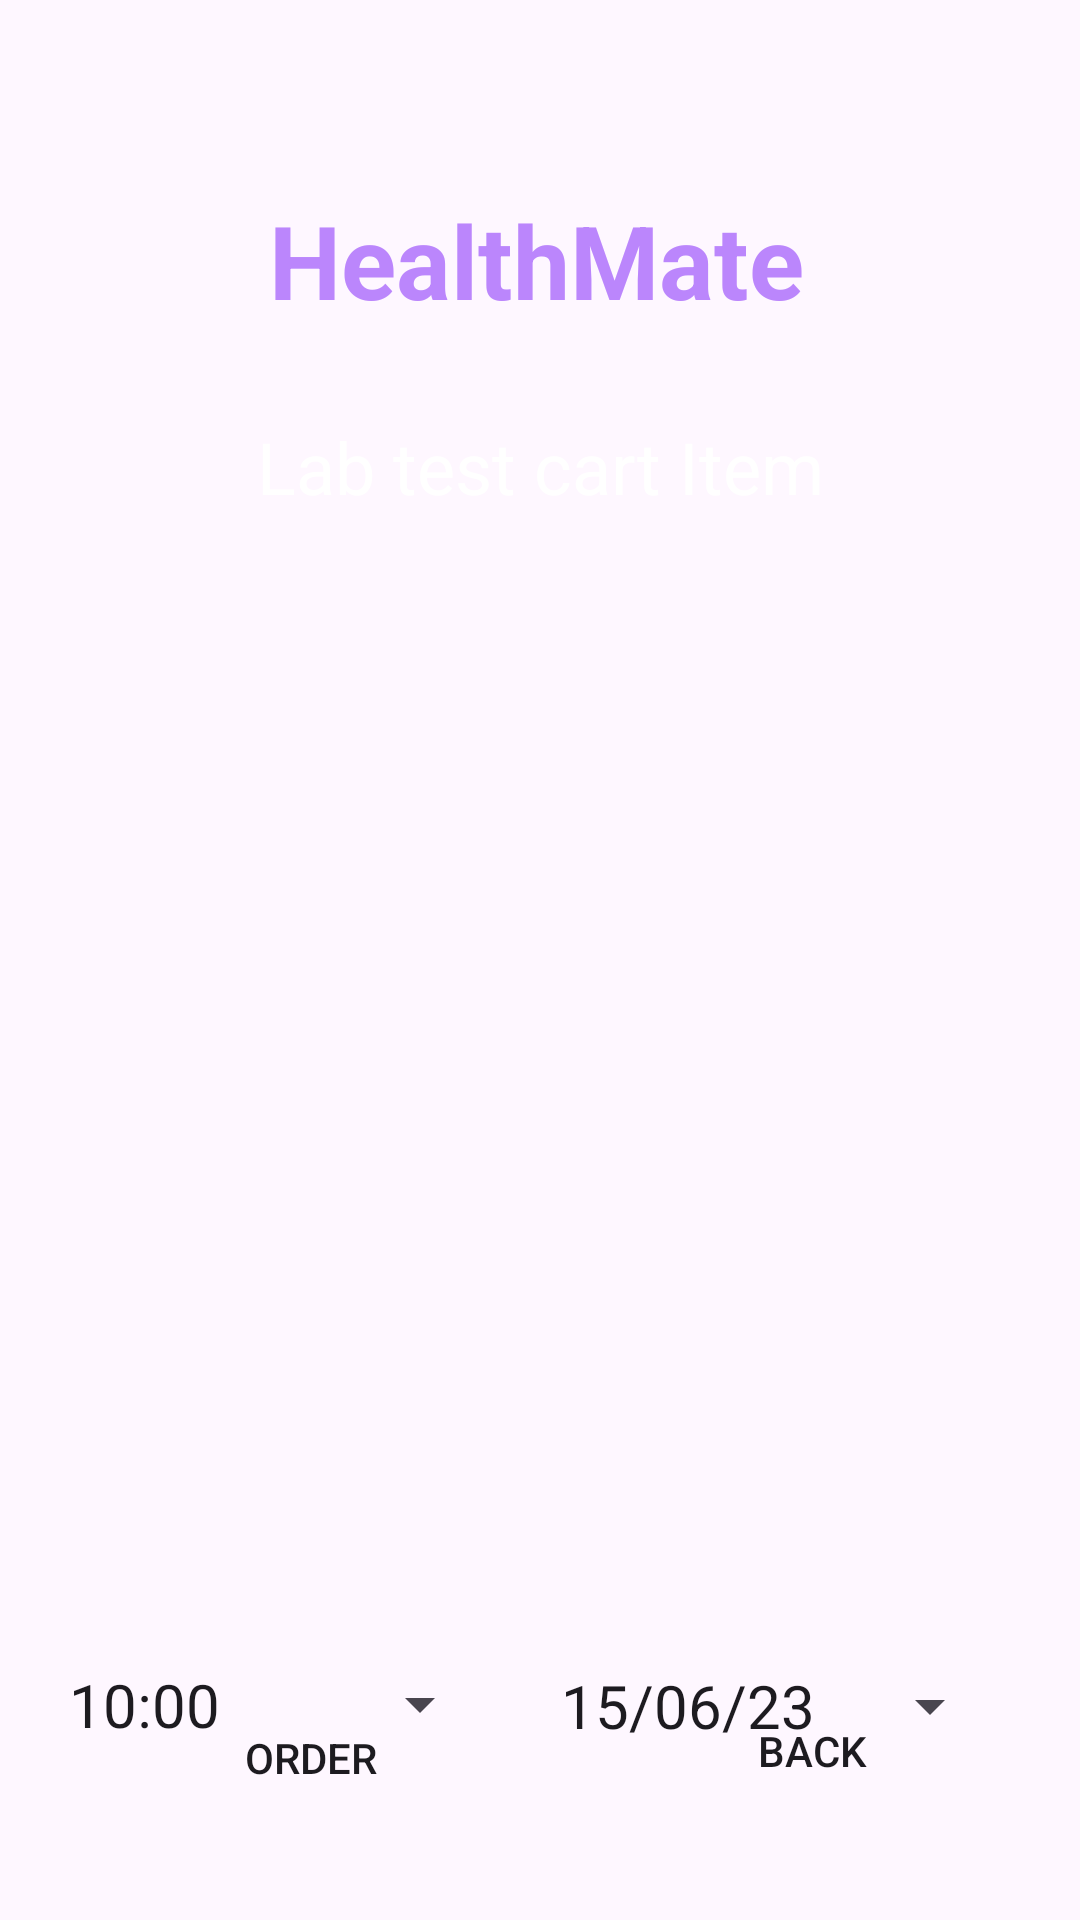

This screen was rendered from an Android layout file. Write that file and the resources it references.
<!-- AndroidManifest.xml: application theme Theme.Health_Mate -->
<!-- res/layout/activity_cart_lab.xml -->
<?xml version="1.0" encoding="utf-8"?>
<androidx.constraintlayout.widget.ConstraintLayout xmlns:android="http://schemas.android.com/apk/res/android"
    xmlns:app="http://schemas.android.com/apk/res-auto"
    xmlns:tools="http://schemas.android.com/tools"
    android:layout_width="match_parent"
    android:layout_height="match_parent"
    android:background="@drawable/background"
    tools:context=".CartLabActivity">

    <TextView
        android:id="@+id/textView"
        android:layout_width="wrap_content"
        android:layout_height="wrap_content"
        android:layout_marginStart="4dp"
        android:layout_marginTop="64dp"
        android:layout_marginBottom="30dp"
        android:text="HealthMate"
        android:textColor="@color/purple_200"
        android:textSize="34sp"
        android:textStyle="bold"
        app:layout_constraintBottom_toTopOf="@+id/textViewCartTItle"
        app:layout_constraintStart_toStartOf="@+id/textViewCartTItle"
        app:layout_constraintTop_toTopOf="parent" />


    <TextView
        android:id="@+id/textViewCartTItle"
        android:layout_width="wrap_content"
        android:layout_height="wrap_content"
        android:text="Lab test cart Item"
        android:textColor="@color/colorWhite"
        android:textSize="24sp"
        app:layout_constraintBottom_toTopOf="@+id/listViewCart"
        app:layout_constraintEnd_toEndOf="parent"
        app:layout_constraintStart_toStartOf="parent"
        app:layout_constraintTop_toBottomOf="@+id/textView" />

    <Button
        android:id="@+id/buttonOrderCart"
        android:layout_width="156dp"
        android:layout_height="52dp"
        android:layout_marginStart="42dp"
        android:layout_marginEnd="26dp"
        android:layout_marginBottom="28dp"
        android:background="@drawable/btn_bg"
        android:text="Order"
        app:layout_constraintBottom_toBottomOf="parent"
        app:layout_constraintEnd_toStartOf="@+id/buttonbookBack"
        app:layout_constraintStart_toStartOf="parent"
        app:layout_constraintTop_toBottomOf="@+id/textView3" />

    <Button
        android:id="@+id/buttonbookBack"
        android:layout_width="126dp"
        android:layout_height="50dp"
        android:layout_marginTop="20dp"
        android:layout_marginEnd="43dp"
        android:layout_marginBottom="28dp"
        android:background="@drawable/btn_bg"
        android:text="Back"
        app:layout_constraintBottom_toBottomOf="parent"
        app:layout_constraintEnd_toEndOf="parent"
        app:layout_constraintStart_toEndOf="@+id/buttonOrderCart"
        app:layout_constraintTop_toBottomOf="@+id/textView3" />

    <Button
        android:id="@+id/buttonCartDate"
        style="?android:spinnerStyle"
        android:layout_width="147dp"
        android:layout_height="54dp"
        android:text="15/06/23"
        android:textSize="20sp"
        app:layout_constraintBottom_toTopOf="@+id/textView3"
        app:layout_constraintEnd_toEndOf="parent"
        app:layout_constraintHorizontal_bias="0.878"
        app:layout_constraintStart_toStartOf="parent"
        app:layout_constraintTop_toBottomOf="@+id/textViewCartTItle"
        app:layout_constraintVertical_bias="1.0" />

    <TextView
        android:id="@+id/textView3"
        android:layout_width="139dp"
        android:layout_height="0dp"
        android:layout_marginBottom="25dp"
        android:text="Pick Date"
        android:textAlignment="center"
        android:textColor="@color/yellowLight"
        android:textSize="20sp"
        android:textStyle="bold"
        app:flow_horizontalAlign="center"
        app:flow_verticalAlign="center"
        app:layout_constraintBottom_toTopOf="@+id/buttonOrderCart"
        app:layout_constraintEnd_toEndOf="parent"
        app:layout_constraintHorizontal_bias="0.0"
        app:layout_constraintStart_toStartOf="@+id/buttonCartDate"
        app:layout_constraintTop_toBottomOf="@+id/listViewCart" />

    <Button
        android:id="@+id/buttonCartTIme"
        style="?android:spinnerStyle"
        android:layout_width="141dp"
        android:layout_height="55dp"
        android:text="10:00"
        android:textSize="20sp"
        app:layout_constraintBottom_toTopOf="@+id/textView4"
        app:layout_constraintEnd_toStartOf="@+id/buttonCartDate"
        app:layout_constraintStart_toStartOf="parent"
        app:layout_constraintTop_toBottomOf="@+id/textViewCartTItle"
        app:layout_constraintVertical_bias="1.0" />

    <TextView
        android:id="@+id/textView4"
        android:layout_width="141dp"
        android:layout_height="0dp"
        android:text="Pick Time"
        android:textAlignment="center"
        android:textColor="@color/yellowLight"
        android:textSize="20sp"
        android:textStyle="bold"
        app:flow_horizontalAlign="center"
        app:flow_verticalAlign="center"
        app:layout_constraintBottom_toBottomOf="@+id/textView3"
        app:layout_constraintEnd_toEndOf="@+id/buttonCartTIme"
        app:layout_constraintStart_toStartOf="@+id/buttonCartTIme"
        app:layout_constraintTop_toTopOf="@+id/textView3" />

    <ListView
        android:id="@+id/listViewCart"
        android:layout_width="394dp"
        android:layout_height="365dp"
        android:layout_marginStart="1dp"
        android:layout_marginEnd="1dp"
        android:layout_marginBottom="59dp"
        app:layout_constraintBottom_toTopOf="@+id/textView3"
        app:layout_constraintEnd_toEndOf="parent"
        app:layout_constraintStart_toStartOf="parent"
        app:layout_constraintTop_toBottomOf="@+id/textViewCartTItle" />

</androidx.constraintlayout.widget.ConstraintLayout>
<!-- resources referenced by this layout -->
<resources>
  <color name="colorWhite">#FFFFFF</color>
  <color name="purple_200">#FFBB86FC</color>
  <color name="yellowLight">#fff777</color>
  <style name="Theme.Health_Mate" parent="Base.Theme.Health_Mate" />
  <style name="Base.Theme.Health_Mate" parent="Theme.Material3.DayNight.NoActionBar">
          
          
      </style>
</resources>
